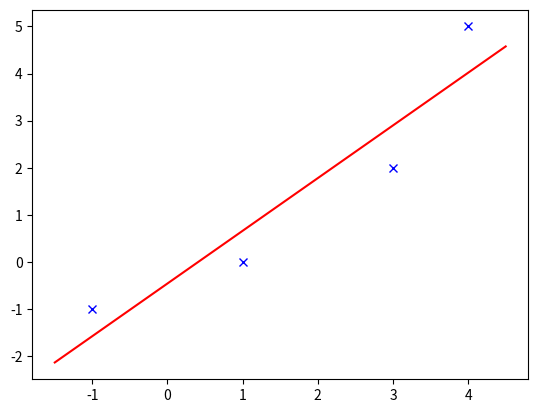
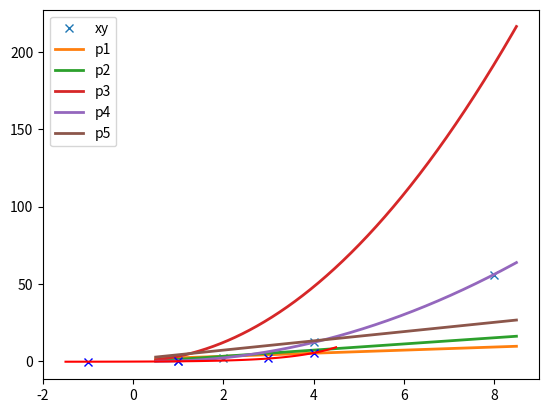
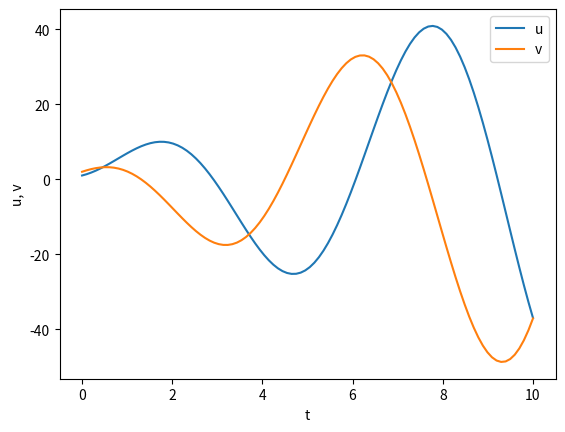

Generate these figures, in order, with matplotlib:
#!/usr/bin/env python3
# -*- coding: utf-8 -*-
"""
Created on Mon Jan  2 10:38:25 2023

[redacted]

[redacted]
"""

import math
import numpy as np
from matplotlib import pyplot as plt
from scipy import integrate

def printShort5(x):
    print( np.format_float_scientific( x, precision = 4 ))

'''
Aufgabe 2
'''
#x=[-4, -2, 2, 4]; y=[48, 12, 12, 48]
#x=[1, 2, 4, 8]; y=[1, 3, 7, 15]
#x=[-1, 0, 1, 2]; y=[0, 1, 2, 9]
x=[1, 2, 4, 8]; y=[0, 2, 12, 56]

p1=lambda x: x+1; p2=lambda x: 2*x-1; p3=lambda x: 3*x**2; p4=lambda x: x**2 - x
p5=lambda x: x*3+1;
xx=np.arange(x[0]-0.5, x[-1]+0.51,0.01)
yy1=p1(xx); yy2=p2(xx); yy3=p3(xx); yy4=p4(xx); yy5=p5(xx)
plt.plot(x,y,'x ',xx,yy1,xx,yy2,xx,yy3,xx,yy4,xx,yy5, linewidth=2)
plt.legend(('xy','p1','p2','p3','p4','p5'))

#%%
'''
Aufgabe 3
'''

xi = np.array( [-1, 1, 3, 4] )
yi = np.array( [-1, 0, 2, 5] )
V = np.array( [np.ones(4), xi ] ).T

# Teil a)
# Normalengleichung
A = V.T @ V
b = V.T @ yi
p = np.linalg.solve( A, b )
print( 'A = ' )
print( A ) 
print( 'b = ' )
print( b ) 
print()
#%%
# Teil b)
print( 'Lösung:' )
printShort5( p[0] )
printShort5( p[1] )

# Plot der Lösung
plt.figure(0)
xx = np.linspace( xi[0]-0.5, xi[-1]+0.5, 100 )
yy = p[0] + p[1]*xx # Modell
plt.plot( xi, yi, 'bx ', xx, yy, 'r-' )

# Teil c)
V = np.array( [np.ones(4), np.exp(xi) ] ).T
# Normalengleichung
A = V.T @ V 
b = V.T @ yi
p = np.linalg.solve( A, b )
print( 'A = ' )
print( A ) 
print( 'b = ' )
print( b ) 
print()
print( 'Lösung:' )
printShort5( p[0] )
printShort5( p[1] )

# Plot der Lösung$
plt.figure(1)
xx = np.linspace( xi[0]-0.5, xi[-1]+0.5, 100 )
yy = p[0] + p[1]*np.exp(xx) # Modell
plt.plot( xi, yi, 'bx ', xx, yy, 'r-' )


#%%
'''
Aufgabe 5
'''

def f( t, z ): 
    return np.array( [z[1], z[0] + 2*z[3] - z[0]/(z[0]**2+z[2]**2)**(3/2),
                      z[3], z[2] - 2*z[1] - z[2]/(z[0]**2+z[2]**2)**(3/2)] )


z0 =  np.array( [ 1, 3, 2, 4] ) # Anfangsbedingungen für z1=u, z2=u', z3=v, z4=v'
#z0=[1; 2; 3; 4]; %anfangsbed fuer z1=u, z2=v,  z3=u',z4=v'
I = [0,10] # Zeitfenster
t_eval = np.linspace( 0, 10, 100 )

result = integrate.solve_ivp(f, I, z0, t_eval = t_eval)
t = result['t']
z = result['y']

plt.figure(2)
plt.plot( t, z[0,:], t, z[2,:] ) 
plt.legend(['u','v','Location','NorthWest'])
plt.xlabel('t')
plt.ylabel('u, v')

print( 'u(10) = ' )
printShort5( z[0,-1] )
print( 'v(10) = ' )
printShort5( z[2,-1] )

#%%
'''
Aufgabe 6
'''

def einsetzen( R, b ):
    n = len(b)
    x = np.zeros(n)
    
    for i in range( n, 0, -1 ):
        for j in range( i+1, n+1 ):
            b[n-i] = b[n-i] - R[n-i,j-1]*x[j-1]
        x[i-1] = b[n-i]/R[n-i,i-1]
        
    return x


R = np.array( [[0, 0, 0, 9], [0, 0, 7, 8], [0, 4, 5, 6], [3, 2, 1, 0]] )
b = np.array( [1.0, 2.0, 3.0, 4.0] )
x = einsetzen( R, b )

print( 'Lösung:' )
for i in range( len(x) ):
    printShort5( x[i] )
